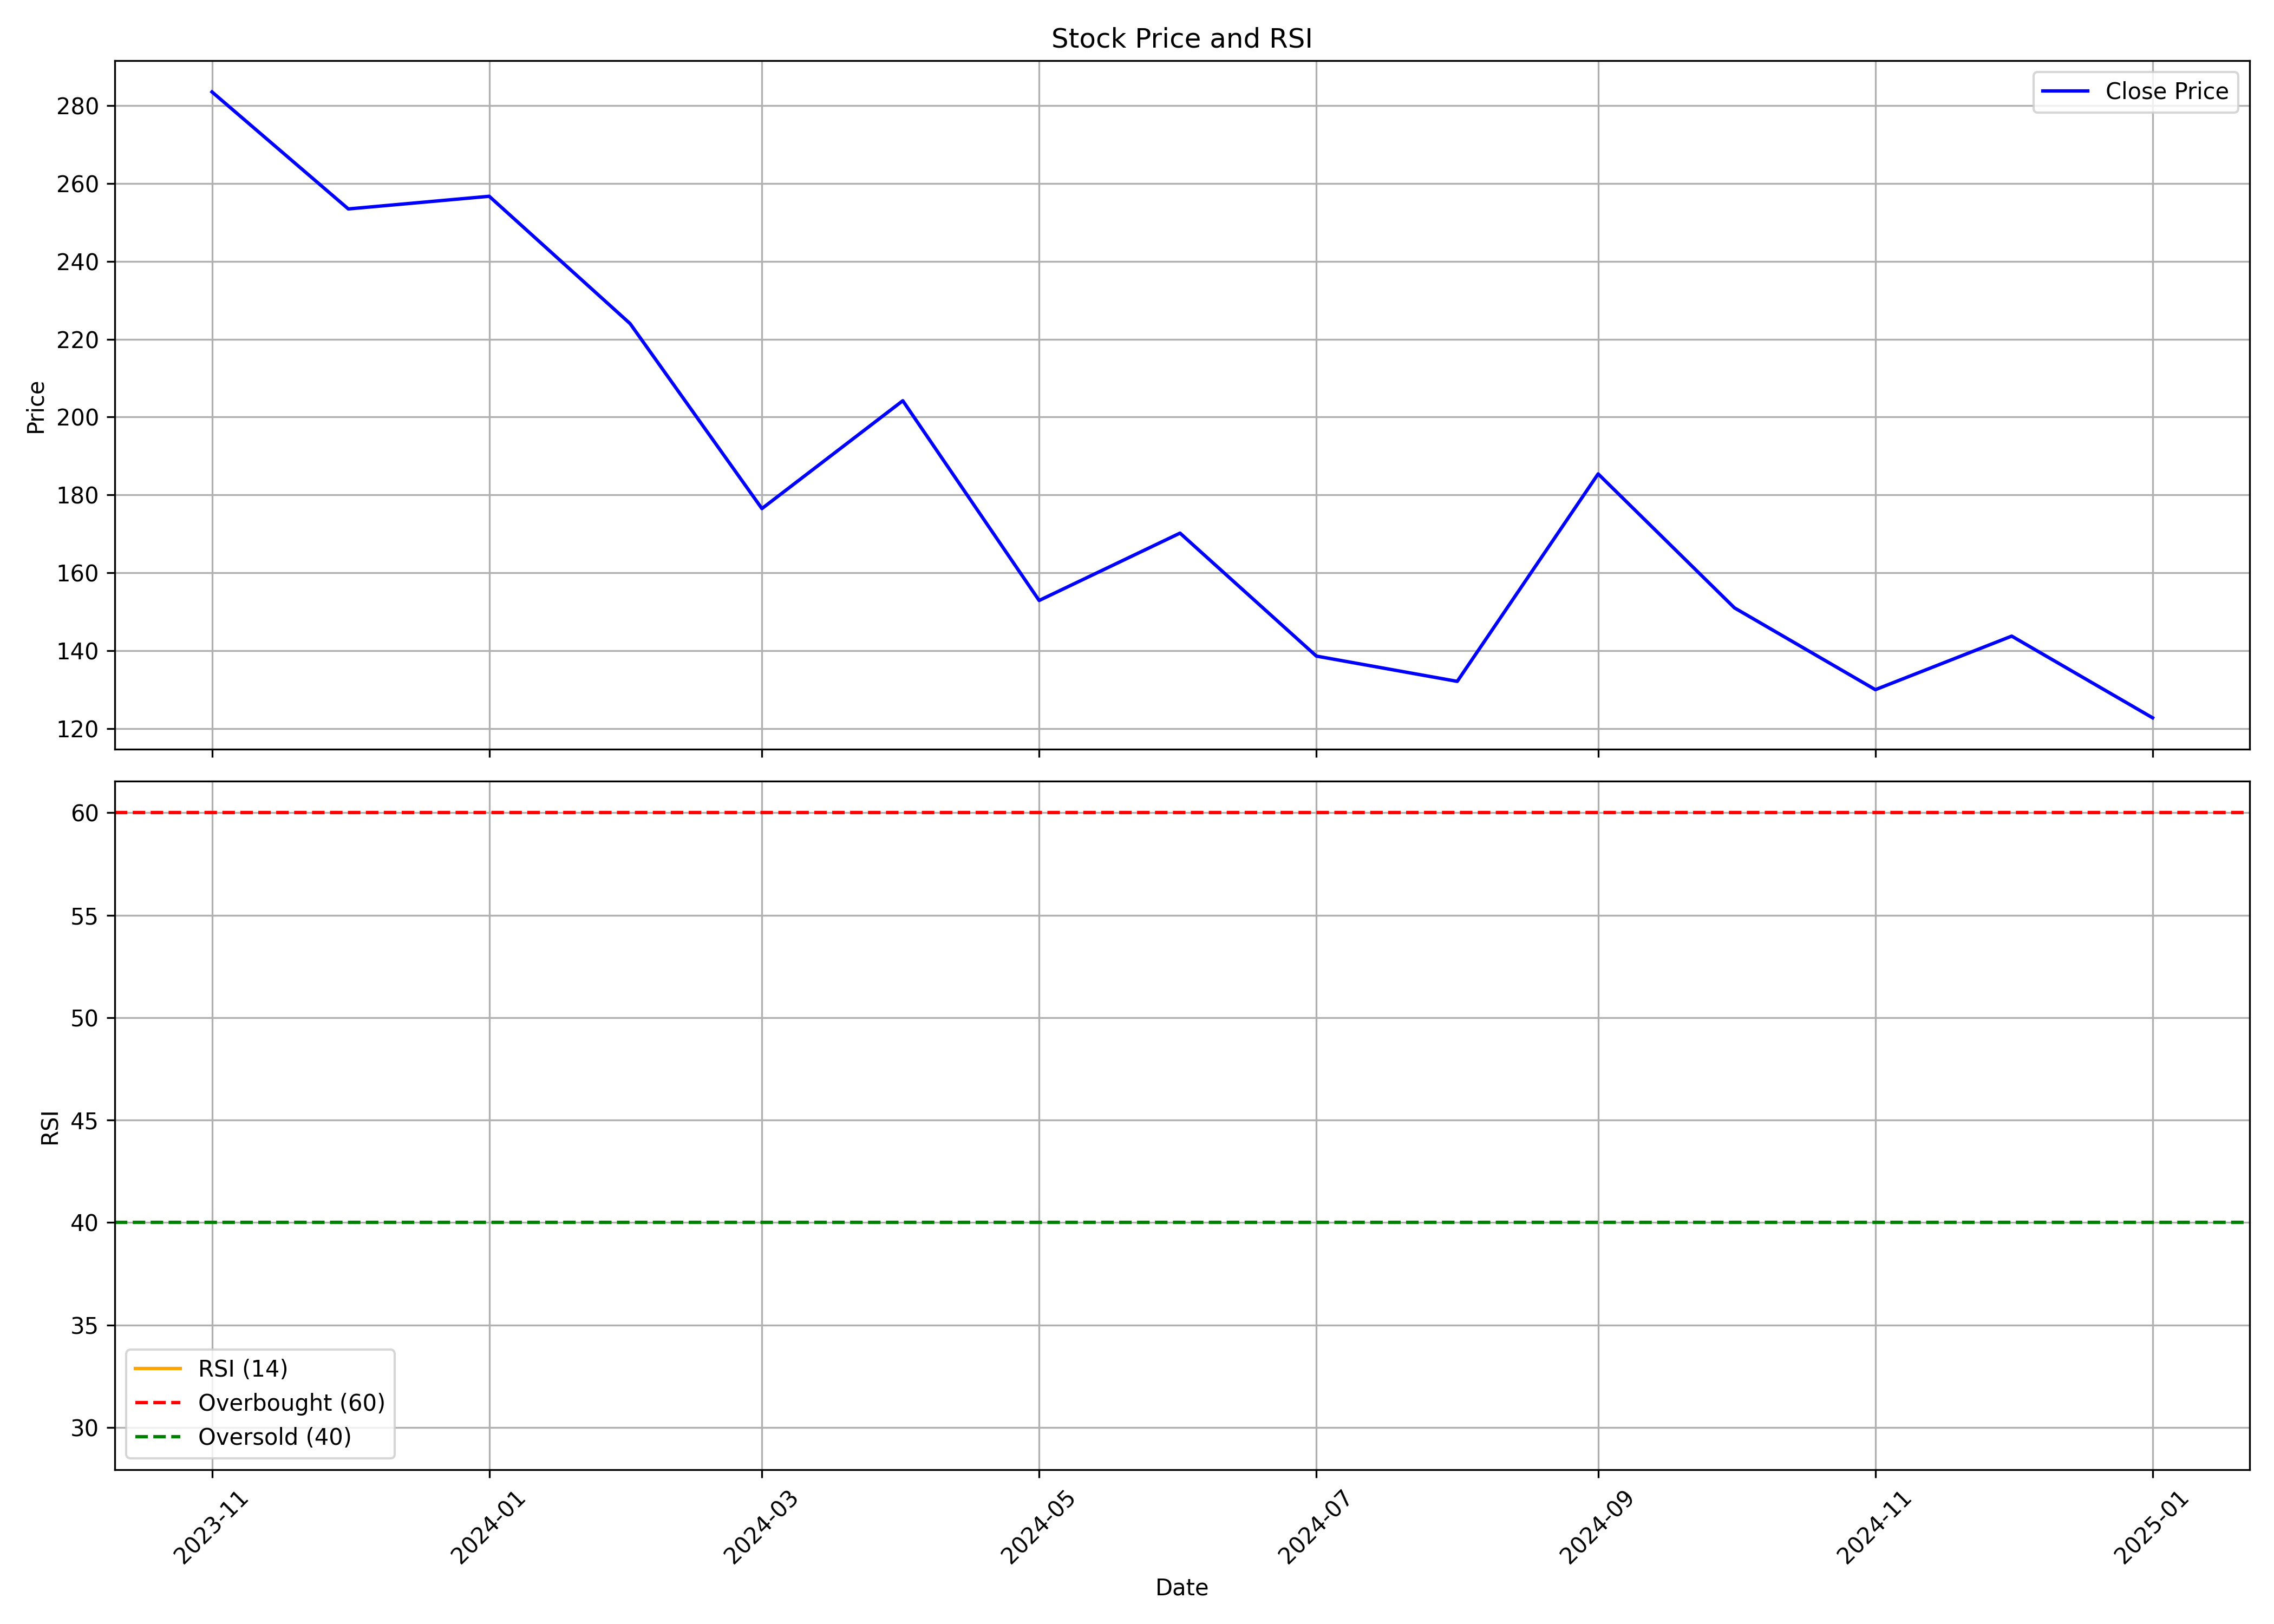

Source data for this figure (header and first rows):
, Unnamed: 0.1, Unnamed: 0, date, symbol, open, high, low, close, volume, rsi
0, 0, 0, 2023-11-01, SICALLOG, 210.2, 292.5, 210.2, 283.5, 525260, 
1, 1, 1, 2023-12-01, SICALLOG, 289.0, 289.0, 220.1, 253.4, 346439, 
2, 2, 2, 2024-01-01, SICALLOG, 260.0, 298.2, 231.4, 256.7, 441500, 
3, 3, 3, 2024-02-01, SICALLOG, 251.6, 278, 222.2, 224.0, 346054, 
4, 4, 4, 2024-03-01, SICALLOG, 215.6, 243.7, 174.0, 176.5, 632755, 
5, 5, 5, 2024-04-01, SICALLOG, 171.1, 237.9, 171.1, 204.2, 156517, 
6, 6, 6, 2024-05-01, SICALLOG, 198.2, 205.8, 151.1, 152.9, 115516, 
7, 7, 7, 2024-06-01, SICALLOG, 156.9, 175.6, 134, 170.2, 303506, 
8, 8, 8, 2024-07-01, SICALLOG, 162.0, 162.0, 138.6, 138.6, 11739, 
9, 9, 9, 2024-08-01, SICALLOG, 131.7, 132.1, 118.8, 132.1, 305091, 
10, 10, 10, 2024-09-01, SICALLOG, 138.7, 203.0, 138.7, 185.4, 339436, 
11, 11, 11, 2024-10-01, SICALLOG, 176.1, 176.1, 151.0, 151.0, 10644, 
12, 12, 12, 2024-11-01, SICALLOG, 145.5, 157.9, 125.0, 130.0, 182551, 
13, 13, 13, 2024-12-01, SICALLOG, 130.0, 159.1, 127.0, 143.8, 319738, 
14, 14, 14, 2025-01-01, SICALLOG, 148, 152.0, 117.2, 122.8, 92789, 29.46
